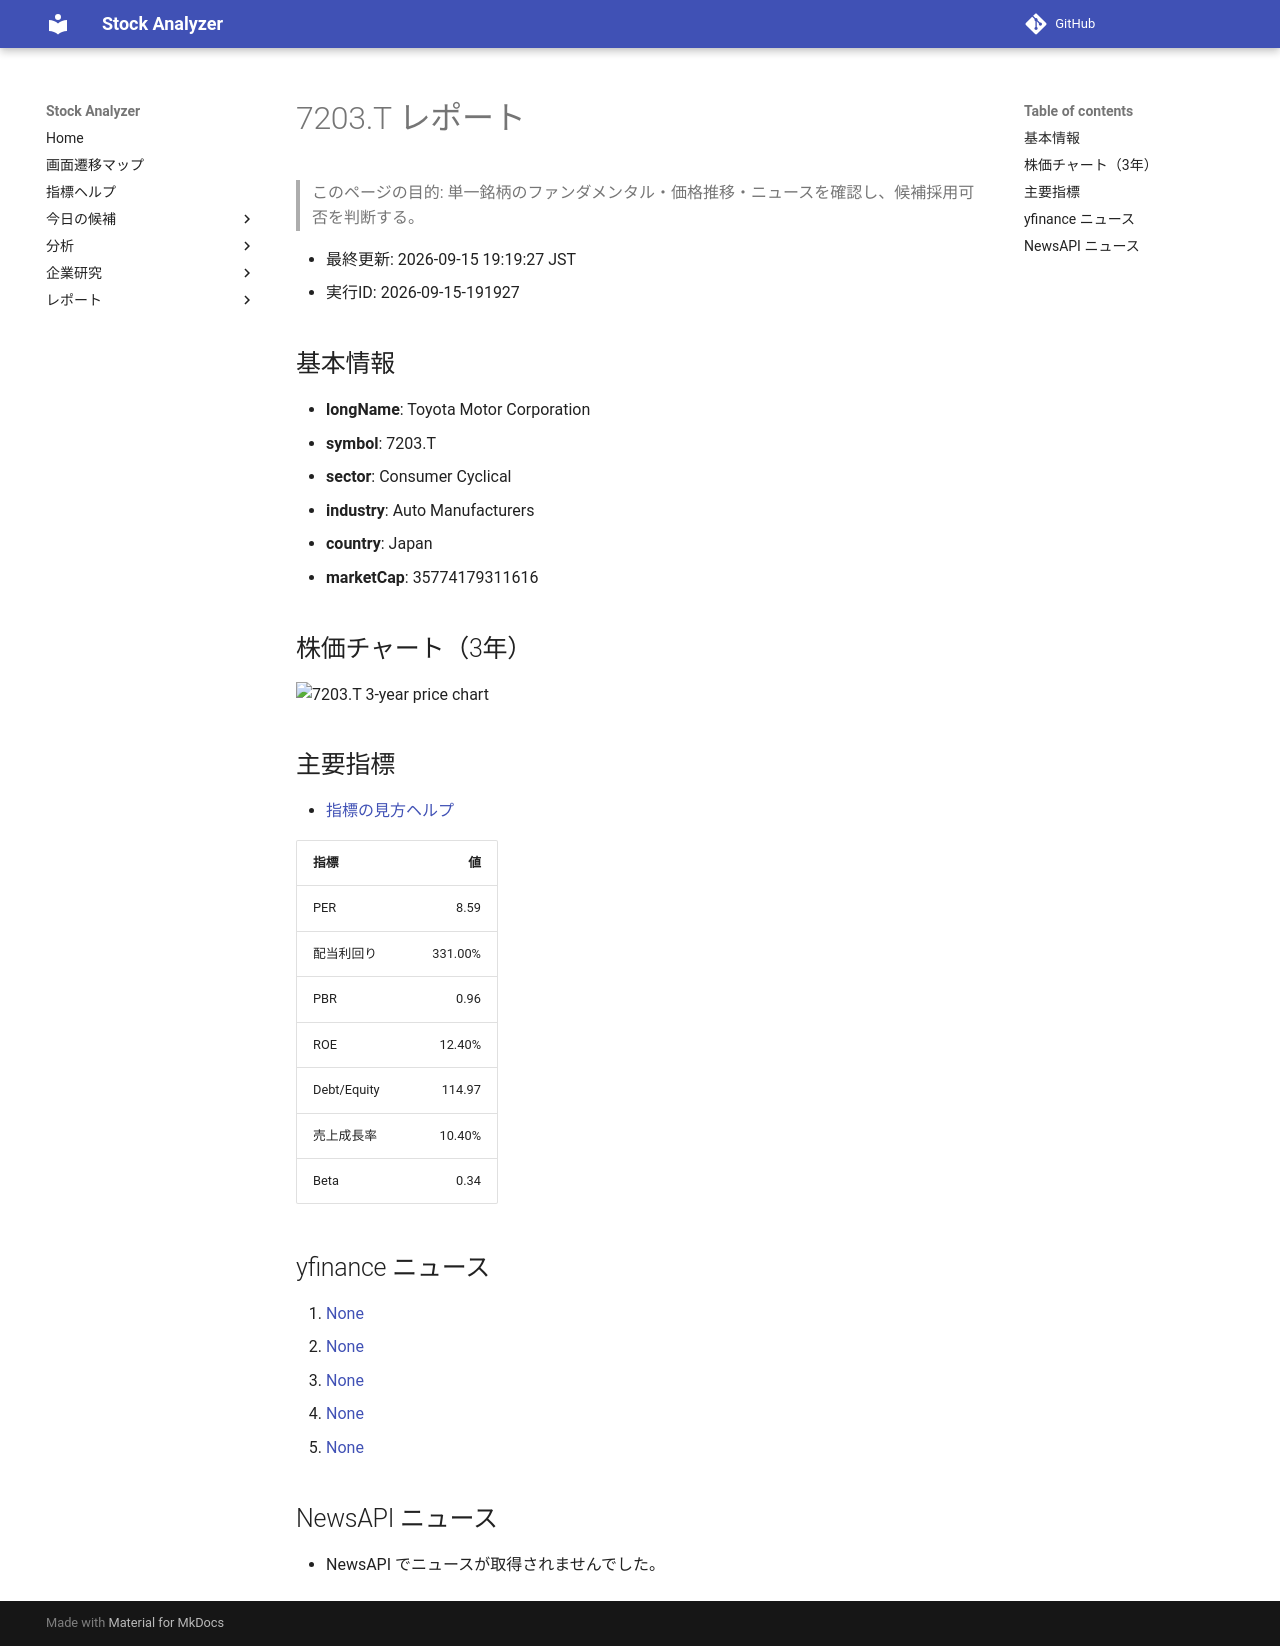

repository: Yumi-note/Making-APP · page: stocks/2026-09-15/191927/7203_T/index.html · generator: mkdocs

# 7203.T レポート

> このページの目的: 単一銘柄のファンダメンタル・価格推移・ニュースを確認し、候補採用可否を判断する。

- 最終更新: 2026-09-15 19:19:27 JST
- 実行ID: 2026-09-15-191927

## 基本情報

- **longName**: Toyota Motor Corporation
- **symbol**: 7203.T
- **sector**: Consumer Cyclical
- **industry**: Auto Manufacturers
- **country**: Japan
- **marketCap**: 35774179311616

## 株価チャート（3年）

![7203.T 3-year price chart](7203_T_3y.png)

## 主要指標

- [指標の見方ヘルプ](../../../../indicators.md)

| 指標 | 値 |
|---|---:|
| PER | 8.59 |
| 配当利回り | 331.00% |
| PBR | 0.96 |
| ROE | 12.40% |
| Debt/Equity | 114.97 |
| 売上成長率 | 10.40% |
| Beta | 0.34 |

## yfinance ニュース

1. [None](None)
2. [None](None)
3. [None](None)
4. [None](None)
5. [None](None)

## NewsAPI ニュース

- NewsAPI でニュースが取得されませんでした。
